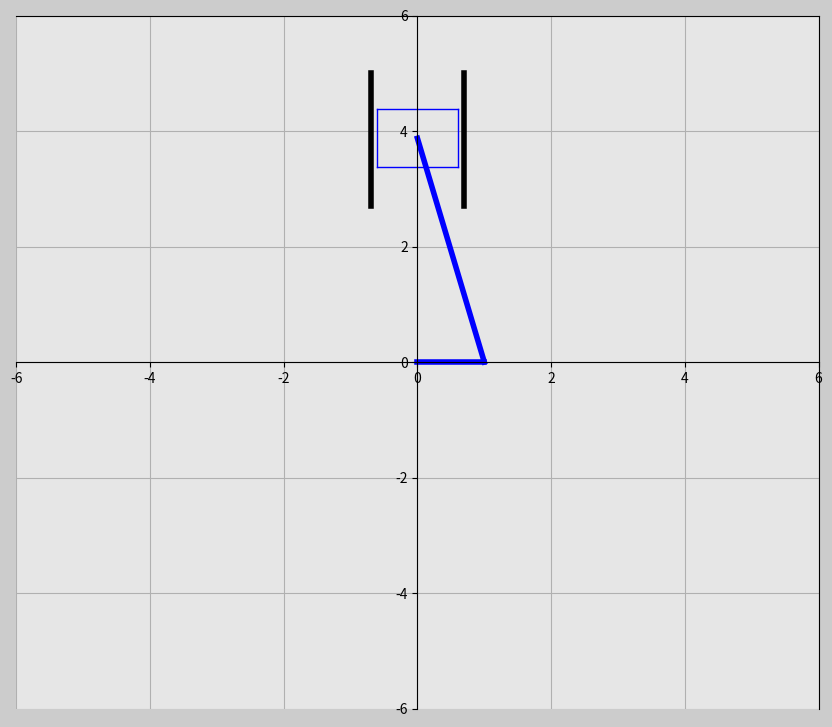

Write Python code to recreate this figure.
#biela manivela (crank connecting rod)

import numpy as np
from numpy import pi, sin, cos, sqrt
import matplotlib.pyplot as plt
import matplotlib.gridspec as gridspec
import matplotlib.animation as animation
import matplotlib as mpl

# time array
t0=0
t_end=2
dt=0.005
t=np.arange(t0,t_end+dt,dt)

# equações
r=1
l=4
f1=6 # Hz
alpha=2*np.pi*f1*t
x1=r*np.cos(alpha)
y1=r*np.sin(alpha)
x2=0
y2=r*np.sin(alpha)+sqrt(l**2-(r*np.cos(alpha))**2)


############################ animation ###################

frame_amount=len(t)
def update_plot(num):
    manivela.set_data([0,x1[num]],[0,y1[num]])
    biela.set_data([x1[num],x2],[y1[num],y2[num]])
    pistao_1.set_data([x2-0.6,x2-0.6],[y2[num]-0.5,y2[num]+0.5])
    pistao_2.set_data([x2+0.6,x2+0.6],[y2[num]-0.5,y2[num]+0.5])
    pistao_3.set_data([x2-0.6,x2+0.6],[y2[num]+0.5,y2[num]+0.5])
    pistao_4.set_data([x2-0.6,x2+0.6],[y2[num]-0.5,y2[num]-0.5])
    return manivela,biela,pistao_1,pistao_2,pistao_3,pistao_4

# figure properties
fig=plt.figure(figsize=(16,9),dpi=80,facecolor=(0.8,0.8,0.8))
gs=gridspec.GridSpec(3,3)

# subplot 1
ax1=fig.add_subplot(gs[:,0:2],facecolor=(0.9,0.9,0.9))
manivela,=ax1.plot([],[],'b',lw=4)
biela,=ax1.plot([],[],'b',lw=4)
cilindro1,=ax1.plot([-0.7,-0.7],[2.7,5],'k',lw=4)
cilindro2,=ax1.plot([0.7,0.7],[2.7,5],'k',lw=4)
pistao_1,=ax1.plot([],[],'b',lw=1)
pistao_2,=ax1.plot([],[],'b',lw=1)
pistao_3,=ax1.plot([],[],'b',lw=1)
pistao_4,=ax1.plot([],[],'b',lw=1)
ax1.spines['left'].set_position('center') # posição eixo
ax1.spines['bottom'].set_position('center') # posição eixo
plt.xlim(-6,6)
plt.ylim(-6,6)
plt.grid(True)

ani=animation.FuncAnimation(fig,update_plot,frames=frame_amount,
                           interval=50,repeat=True,blit=True)

plt.show()
